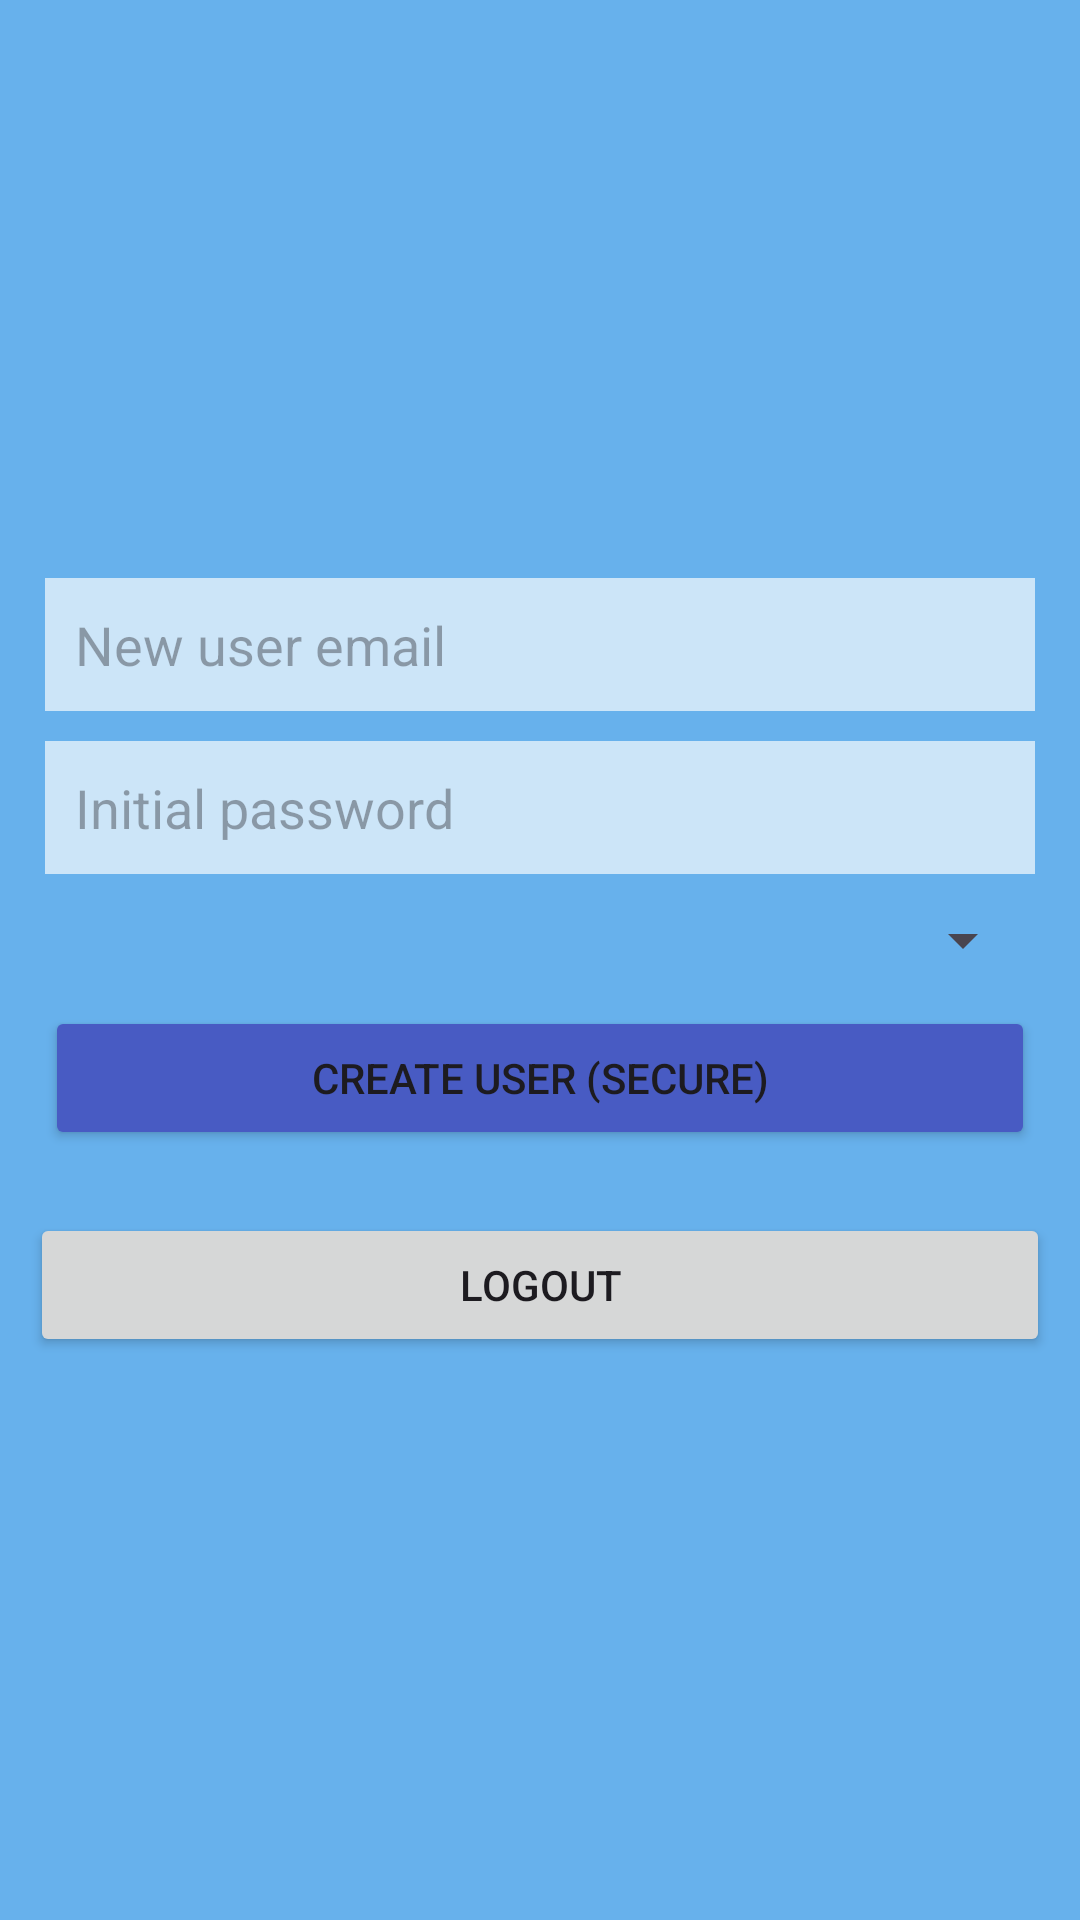

Reconstruct the res/layout file that produces this screen, plus the resources it refers to.
<!-- AndroidManifest.xml: application theme Theme.SHEild -->
<!-- res/layout/activity_admin.xml -->
<?xml version="1.0" encoding="utf-8"?>
<LinearLayout
    xmlns:android="http://schemas.android.com/apk/res/android"
    xmlns:app="http://schemas.android.com/apk/res-auto"
    xmlns:tools="http://schemas.android.com/tools"
    android:layout_width="match_parent"
    android:layout_height="match_parent"
    android:orientation="vertical"
    android:background="@color/layoutBg"
    android:padding="10dp"
    android:layout_margin="10dp"
    android:gravity="center"
    tools:context=".AdminActivity">


    <EditText android:layout_width="match_parent"
        android:layout_height="wrap_content"
        android:id="@+id/adminEmail"
        android:hint="New user email"
        android:padding="10dp"
        android:layout_margin="5dp"
        android:background="@color/inputBg"/>
    <EditText android:layout_width="match_parent"
        android:layout_height="wrap_content"
        android:id="@+id/adminPassword"
        android:hint="Initial password"
        android:inputType="textPassword"
        android:padding="10dp"
        android:layout_margin="5dp"
        android:background="@color/inputBg"/>
    <Spinner
        android:layout_width="match_parent"
        android:layout_height="wrap_content"
        android:padding="10dp"
        android:layout_margin="5dp"
        android:id="@+id/spinnerRole"/> 
    <Button
        android:layout_width="match_parent"
        android:layout_height="wrap_content"
        android:id="@+id/btnCreateUser"
        android:text="Create User (secure)"
        android:padding="10dp"
        android:layout_margin="5dp"
        android:backgroundTint="@color/btnBg"/>

    <Button
        android:id="@+id/btnLogout"
        android:layout_width="match_parent"
        android:layout_height="wrap_content"
        android:text="Logout"
        android:layout_marginTop="16dp" />

</LinearLayout>
<!-- resources referenced by this layout -->
<resources>
  <color name="btnBg">#485BC3</color>
  <color name="inputBg">#CCE5F8</color>
  <color name="layoutBg">#67B1EC</color>
  <style name="Theme.SHEild" parent="Base.Theme.SHEild" />
  <style name="Base.Theme.SHEild" parent="Theme.Material3.DayNight.NoActionBar">
          
          
      </style>
</resources>
